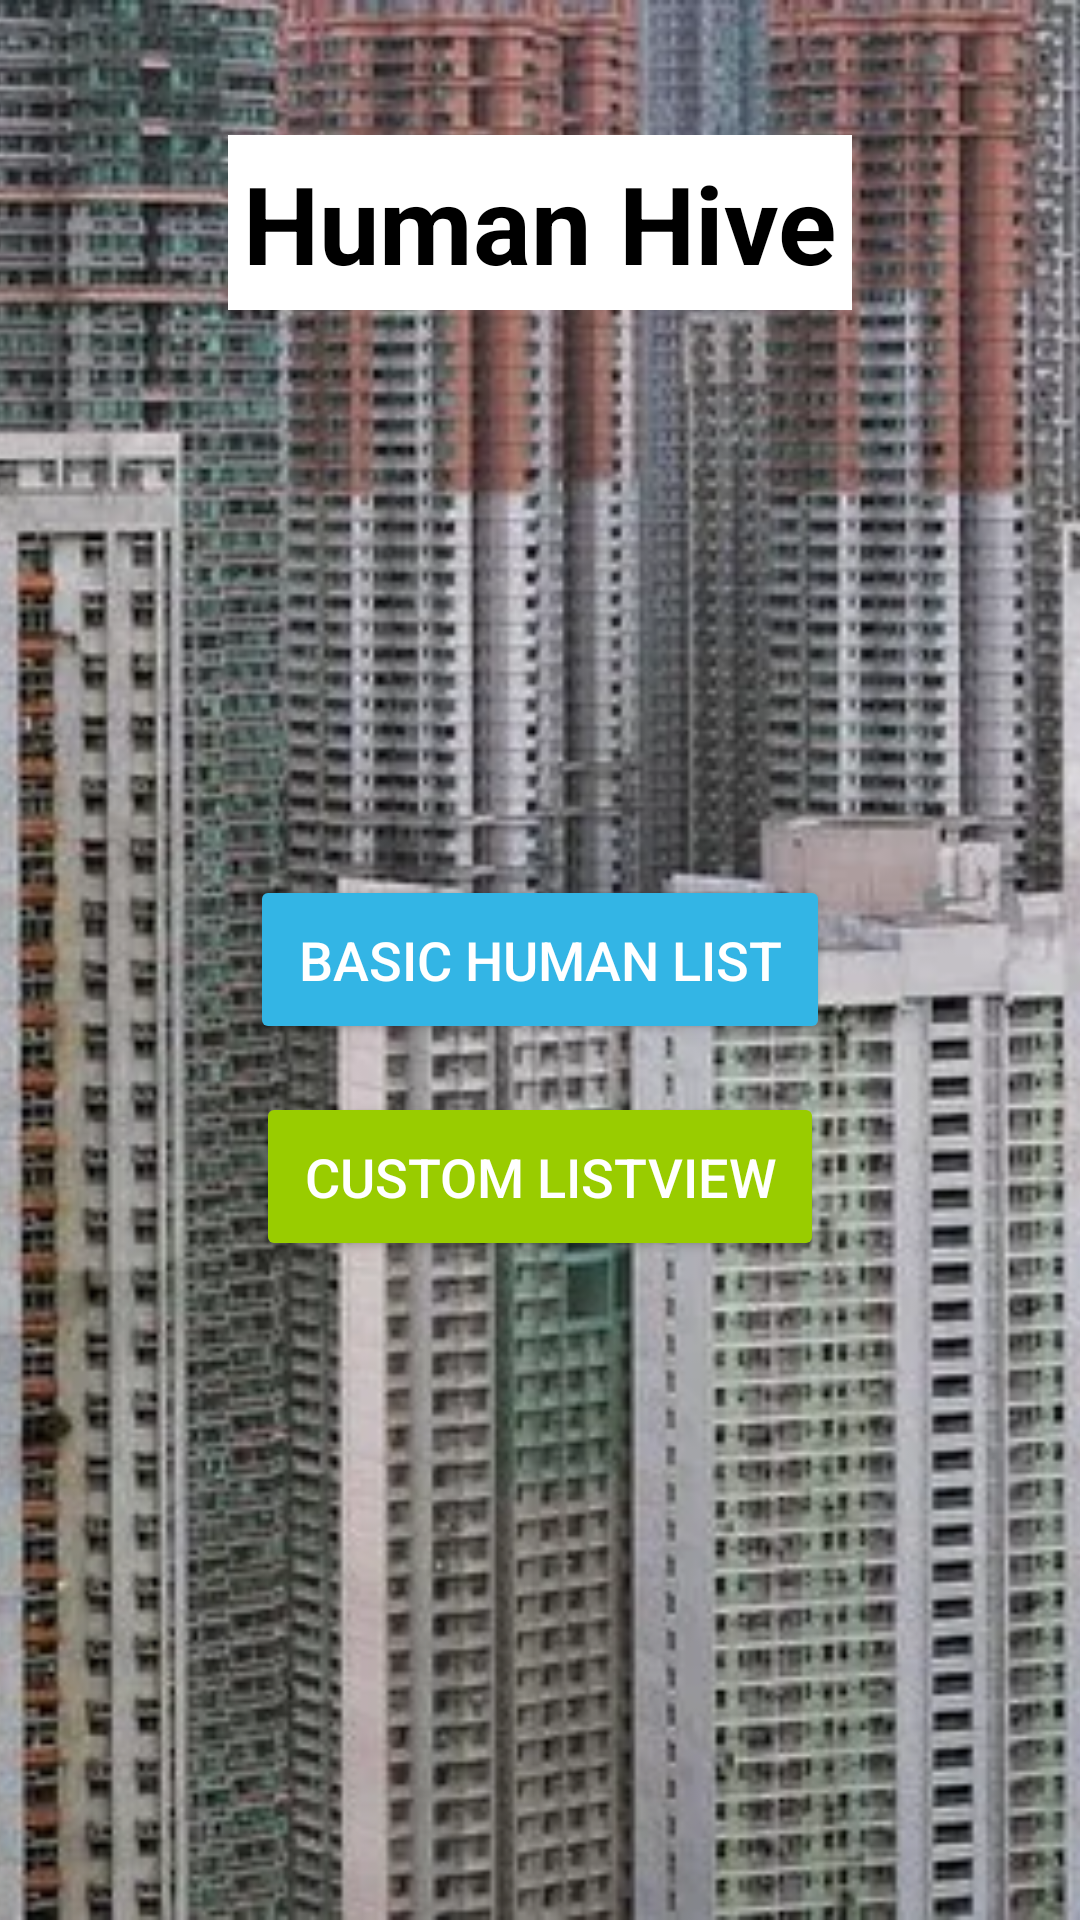

The Android layout XML behind this screen, and the referenced resources:
<!-- AndroidManifest.xml: application theme Theme.HumanHive -->
<!-- res/layout/activity_main.xml -->
<?xml version="1.0" encoding="utf-8"?>
<RelativeLayout xmlns:android="http://schemas.android.com/apk/res/android"
    xmlns:app="http://schemas.android.com/apk/res-auto"
    xmlns:tools="http://schemas.android.com/tools"
    android:id="@+id/main"
    android:layout_width="match_parent"
    android:layout_height="match_parent"
    tools:context=".MainActivity">

    <ImageView
        android:layout_width="match_parent"
        android:layout_height="match_parent"
        android:contentDescription="@string/app_name"
        android:scaleType="centerCrop"
        android:src="@drawable/human_hive"/>

    <TextView
        android:id="@+id/app_name"
        android:layout_width="wrap_content"
        android:layout_height="wrap_content"
        android:layout_alignParentTop="true"
        android:layout_centerHorizontal="true"
        android:layout_marginTop="45dp"
        android:text="@string/app_name"
        android:background="@color/white"
        android:padding="5dp"
        android:textSize="36sp"
        android:textStyle="bold"
        android:textColor="@color/black"/>

    <Button
        android:id="@+id/btn_basic_human_list"
        android:layout_width="wrap_content"
        android:layout_height="wrap_content"
        android:layout_centerHorizontal="true"
        android:layout_centerVertical="true"
        android:layout_marginTop="100dp"
        android:text="Basic Human List"
        android:textSize="18sp"
        android:padding="16dp"
        android:backgroundTint="@android:color/holo_blue_light"
        android:textColor="@android:color/white"/>

    <Button
        android:id="@+id/btn_custom_listview"
        android:layout_width="wrap_content"
        android:layout_height="wrap_content"
        android:layout_centerHorizontal="true"
        android:layout_below="@id/btn_basic_human_list"
        android:layout_marginTop="16dp"
        android:text="Custom ListView"
        android:textSize="18sp"
        android:padding="16dp"
        android:backgroundTint="@android:color/holo_green_light"
        android:textColor="@android:color/white"/>

</RelativeLayout>
<!-- resources referenced by this layout -->
<resources>
  <!-- drawable human_hive: png bitmap (drawable, 703080 bytes) -->
  <string name="app_name">Human Hive</string>
  <style name="Theme.HumanHive" parent="Base.Theme.HumanHive" />
  <style name="Base.Theme.HumanHive" parent="Theme.Material3.DayNight.NoActionBar">
          
          
      </style>
  <!-- not gathered from this repository: default colours our renderer supplied (Android Studio template values) -->
  <color name="black">#FF000000</color>
  <color name="white">#FFFFFFFF</color>
</resources>
